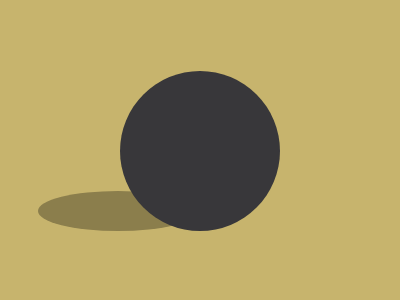

Write the HTML and CSS that draws this image.

<!-- LINK: https://cssbattle.dev/play/mPx3LYeNmrzJB983ygKc -->

<div class="container">
    <div class="shape"></div>
</div>

<style>
    body {
        background: #C7B46D;
        height: 95vh;
    }

    .container {
        width: 400px;
        height: 300px;
        position: relative;
    }

    body, .container {
        display: flex;
        justify-content: center;
        align-items: center;
    }

    .shape {
        background: #38373A;
        height: 160px;
        width: 160px;
        border-radius: 50%;
    }

    .shape::after {
        content: '';
        background: #8B7E4C;
        height: 40px;
        width: 160px;
        border-radius: 50%;
        position: absolute;
        bottom: 70px;
        left: 30px;
        z-index: -1;
    }
</style>
